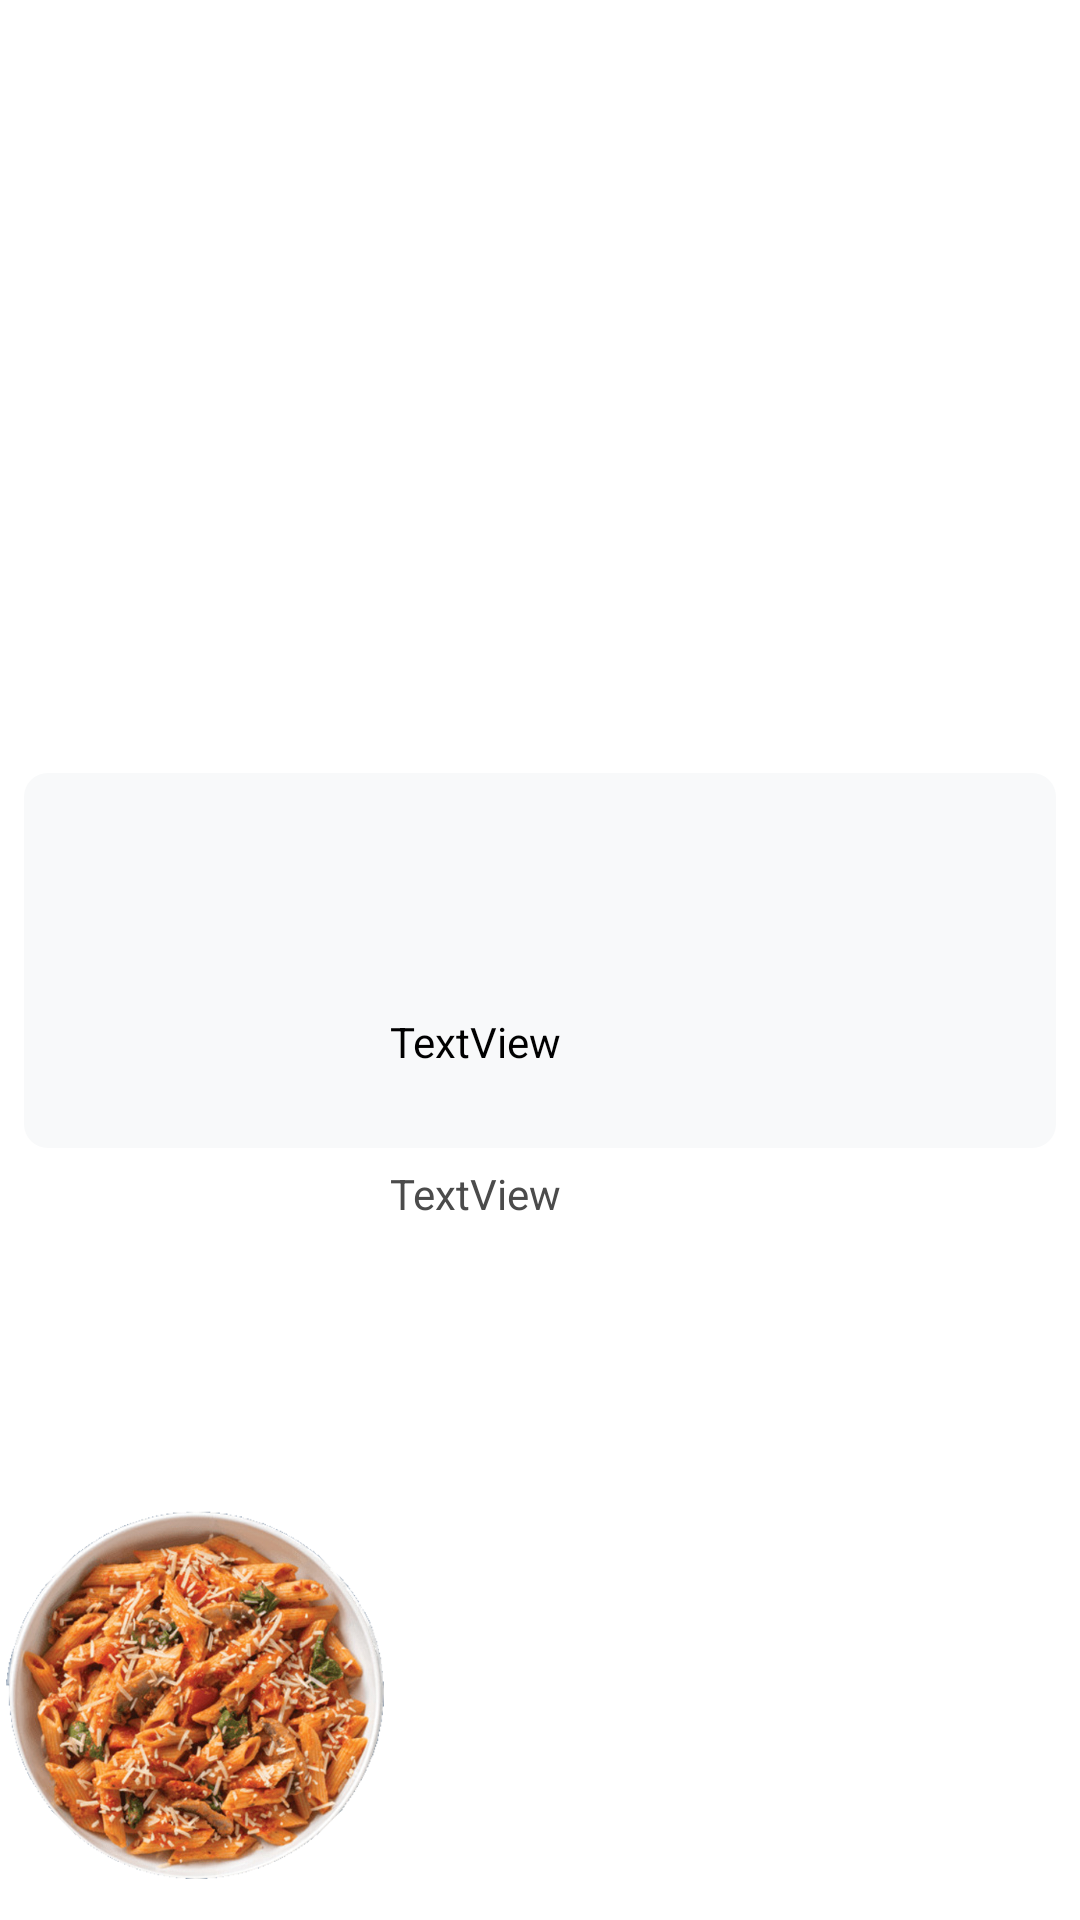

Android layout source for this screen:
<!-- AndroidManifest.xml: application theme AppTheme -->
<!-- res/layout/card2.xml -->
<?xml version="1.0" encoding="utf-8"?>
<androidx.constraintlayout.widget.ConstraintLayout xmlns:android="http://schemas.android.com/apk/res/android"
                                                   xmlns:app="http://schemas.android.com/apk/res-auto"
                                                   xmlns:tools="http://schemas.android.com/tools"
                                                   android:orientation="vertical"
                                                   android:layout_width="match_parent"
                                                   android:layout_height="140dp"
                                                   android:elevation="8dp" android:id="@+id/main">

    <ImageView
            android:background="@drawable/cardbg"
            android:layout_width="match_parent"
            android:layout_height="125dp"
            android:id="@+id/imageView2"

            app:layout_constraintBottom_toBottomOf="parent" app:layout_constraintEnd_toEndOf="parent"
            app:layout_constraintStart_toStartOf="parent" android:layout_marginLeft="8dp"
            android:layout_marginStart="8dp" android:layout_marginRight="8dp" android:layout_marginEnd="8dp"
            app:layout_constraintTop_toTopOf="parent" android:layout_marginTop="8dp"
            android:foreground="?attr/selectableItemBackground"

            android:layout_marginBottom="8dp"/>
    <ImageView
            android:layout_width="130dp"
            android:layout_height="130dp" app:srcCompat="@drawable/r4"
            android:transitionName="imageTransition"
            android:id="@+id/card_img" app:layout_constraintStart_toStartOf="parent"
            app:layout_constraintTop_toTopOf="parent" android:scaleType="centerCrop"
            app:layout_constraintBottom_toBottomOf="parent" android:layout_marginTop="16dp"
            app:layout_constraintVertical_bias="1.0" android:layout_marginBottom="10dp"
    />
    <TextView
            android:text="TextView"
            android:layout_width="0dp"
            android:layout_height="wrap_content"

            android:id="@+id/cardtitle"
            app:layout_constraintTop_toTopOf="@+id/imageView2" app:layout_constraintBottom_toBottomOf="parent"
            app:layout_constraintStart_toEndOf="@+id/card_img" app:layout_constraintVertical_bias="0.22000003"
            app:layout_constraintEnd_toEndOf="@+id/imageView2" app:layout_constraintHorizontal_bias="0.03"
            android:textColor="#000000"/>
    <TextView
            android:text="TextView"
            android:layout_width="0dp"
            android:layout_height="wrap_content"
            android:id="@+id/carddescr"
            android:transitionName="descrTransition"
            app:layout_constraintBottom_toBottomOf="parent"
            app:layout_constraintEnd_toEndOf="@+id/cardtitle" app:layout_constraintTop_toBottomOf="@+id/cardtitle"
            app:layout_constraintVertical_bias="0.120000005" app:layout_constraintHorizontal_bias="0.04"
            app:layout_constraintStart_toStartOf="@+id/cardtitle" android:textColor="#4B4B4B"/>
    <androidx.constraintlayout.widget.ConstraintLayout
            android:layout_width="50dp"
            android:layout_height="30dp"
            android:background="@drawable/pricebg"
            app:layout_constraintTop_toBottomOf="@+id/carddescr" app:layout_constraintStart_toEndOf="@+id/card_img"
            app:layout_constraintBottom_toBottomOf="@+id/imageView2" app:layout_constraintEnd_toEndOf="@+id/carddescr"
            app:layout_constraintHorizontal_bias="0.02" android:id="@+id/constraintLayout">
        <TextView
                android:text="TextView"
                android:layout_width="wrap_content"
                android:layout_height="wrap_content"
                android:id="@+id/price"
                app:layout_constraintTop_toTopOf="parent"
                app:layout_constraintStart_toStartOf="parent" app:layout_constraintEnd_toEndOf="parent"
                app:layout_constraintBottom_toBottomOf="parent" android:textSize="10dp"/>
    </androidx.constraintlayout.widget.ConstraintLayout>
    <Button
            android:layout_width="wrap_content"
            android:layout_height="wrap_content"
            app:icon="@drawable/ic_add"
            android:id="@+id/bt_add" app:layout_constraintStart_toEndOf="@+id/constraintLayout"
            app:layout_constraintTop_toBottomOf="@+id/carddescr" app:layout_constraintEnd_toEndOf="@+id/carddescr"
            app:layout_constraintBottom_toBottomOf="@+id/imageView2" app:layout_constraintHorizontal_bias="0.89"
            style="@style/Widget.App.Button.OutlinedButton.IconOnly" android:hapticFeedbackEnabled="true"/>
</androidx.constraintlayout.widget.ConstraintLayout>
<!-- resources referenced by this layout -->
<resources>
  <!-- drawable cardbg (drawable) -->
  <?xml version="1.0" encoding="utf-8"?>
  <shape xmlns:android="http://schemas.android.com/apk/res/android">
      <solid android:color="@color/Gray"/>
      <corners android:radius="8dp"/>
  
  </shape>
  <!-- drawable pricebg (drawable) -->
  <?xml version="1.0" encoding="utf-8"?>
  <shape xmlns:android="http://schemas.android.com/apk/res/android">
      <solid android:color="@color/colorPrice"/>
      <corners android:radius="15dp"/>
  </shape>
  <!-- drawable r4: png bitmap (drawable-v24, 614677 bytes) -->
  <style name="Widget.App.Button.OutlinedButton.IconOnly" parent="Widget.MaterialComponents.Button.OutlinedButton">
          <item name="iconPadding">0dp</item>
          <item name="android:insetTop">0dp</item>
          <item name="android:insetBottom">0dp</item>
          <item name="android:paddingLeft">6dp</item>
          <item name="android:paddingRight">6dp</item>
          <item name="android:minWidth">12dp</item>
          <item name="android:minHeight">12dp</item>
      </style>
  <style name="AppTheme" parent="Theme.MaterialComponents.Light.NoActionBar">
          
          <item name="colorPrimary">@color/colorPrimary</item>
          <item name="colorPrimaryDark">@color/colorPrimaryDark</item>
          <item name="colorAccent">@color/colorAccent</item>
  
  
      </style>
  <color name="Gray">#F8F9FA</color>
  <color name="colorPrice">#A5D6A7</color>
  <color name="colorPrimary">#F5F2EA</color>
  <color name="colorPrimaryDark">#000000</color>
  <color name="colorAccent">#BD57AB</color>
</resources>
